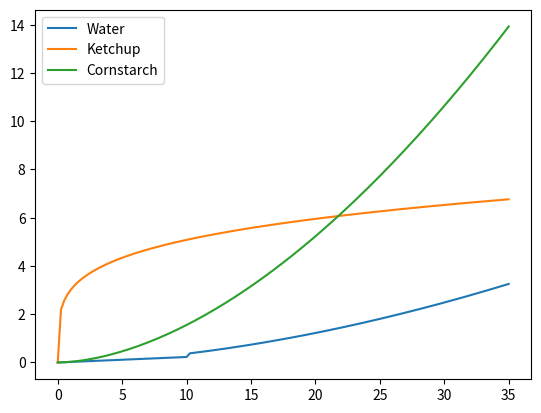

Python code for this plot:
import numpy as np
import matplotlib.pyplot as plt

V = np.linspace(0, 35, 141)  # flow rate (mL/s)
r = 0.635 / 2  # tube radius (cm)
d = 2 * r  # tube diameter (cm)

tubeArea = np.pi * r ** 2
v = V / tubeArea  # cm/s velocity

fluids = [
    { 'name': 'Water', 'rho': 1.0, 'n': 1.0, 'K': 0.0089, 't0': 0.0 },
    { 'name': 'Ketchup', 'rho': 1.1, 'n': 0.228, 'K': 19.34, 't0': 0.0 },
    { 'name': 'Cornstarch', 'rho': 1.2, 'n': 1.75, 'K': 0.001, 't0': 0.0 }
]

for fluid in fluids:
    rho = fluid['rho']
    n = fluid['n']
    K = fluid['K']
    t0 = fluid['t0']

    Re = rho * v ** (2 - n) * d ** n / K / ((3 * n + 1) / 4 / n) ** n / 8 ** (n - 1) + 1e-10 # Reynolds number
    Re_crit = 2200 * n ** -0.15 + 100 * n ** -2 # critical Reynolds number for transition to turbulence

    laminar = Re < Re_crit

    # Calculate laminar pressure drop per unit length
    shearRate = (3 * n + 1) / 4 / n * (8 * v) / d # s^-1
    shearStress = t0 + K * np.power(shearRate, n) # Pa
    dPdL_lam = 4 * shearStress / d # Pa/cm
    # Calculate turbulent pressure drop per unit length
    num = 42 * n ** 1.4 * (n ** 1.4 + 2) + 0.33
    den = n ** 1.4 + 0.211
    a = num / den
    b = (1 + 413.6 * n) ** -0.23
    print(a, b)
    f = (a * Re) ** -b # friction factor
    Pdyn = 0.5 * rho * v ** 2 # dynamic pressure (Pa)
    dPdL_tur = f * Pdyn / d # Pa/cm

    dPdL = np.where(laminar, dPdL_lam, dPdL_tur)
    dhdL = dPdL / (rho * 9810) * 100 # head loss per unit length (cm/cm)

    plt.plot(V, dhdL, label=fluid['name'])

plt.legend()
plt.show()

L4 = 10 / 3 # characteristic length (cm)
L3 = L4 + 7.62
L2 = L3 + 7.62
L1 = L2 + 7.62

P1 = dPdL * L1 # pressure drop (Pa)
P2 = dPdL * L2
P3 = dPdL * L3
P4 = dPdL * L4
